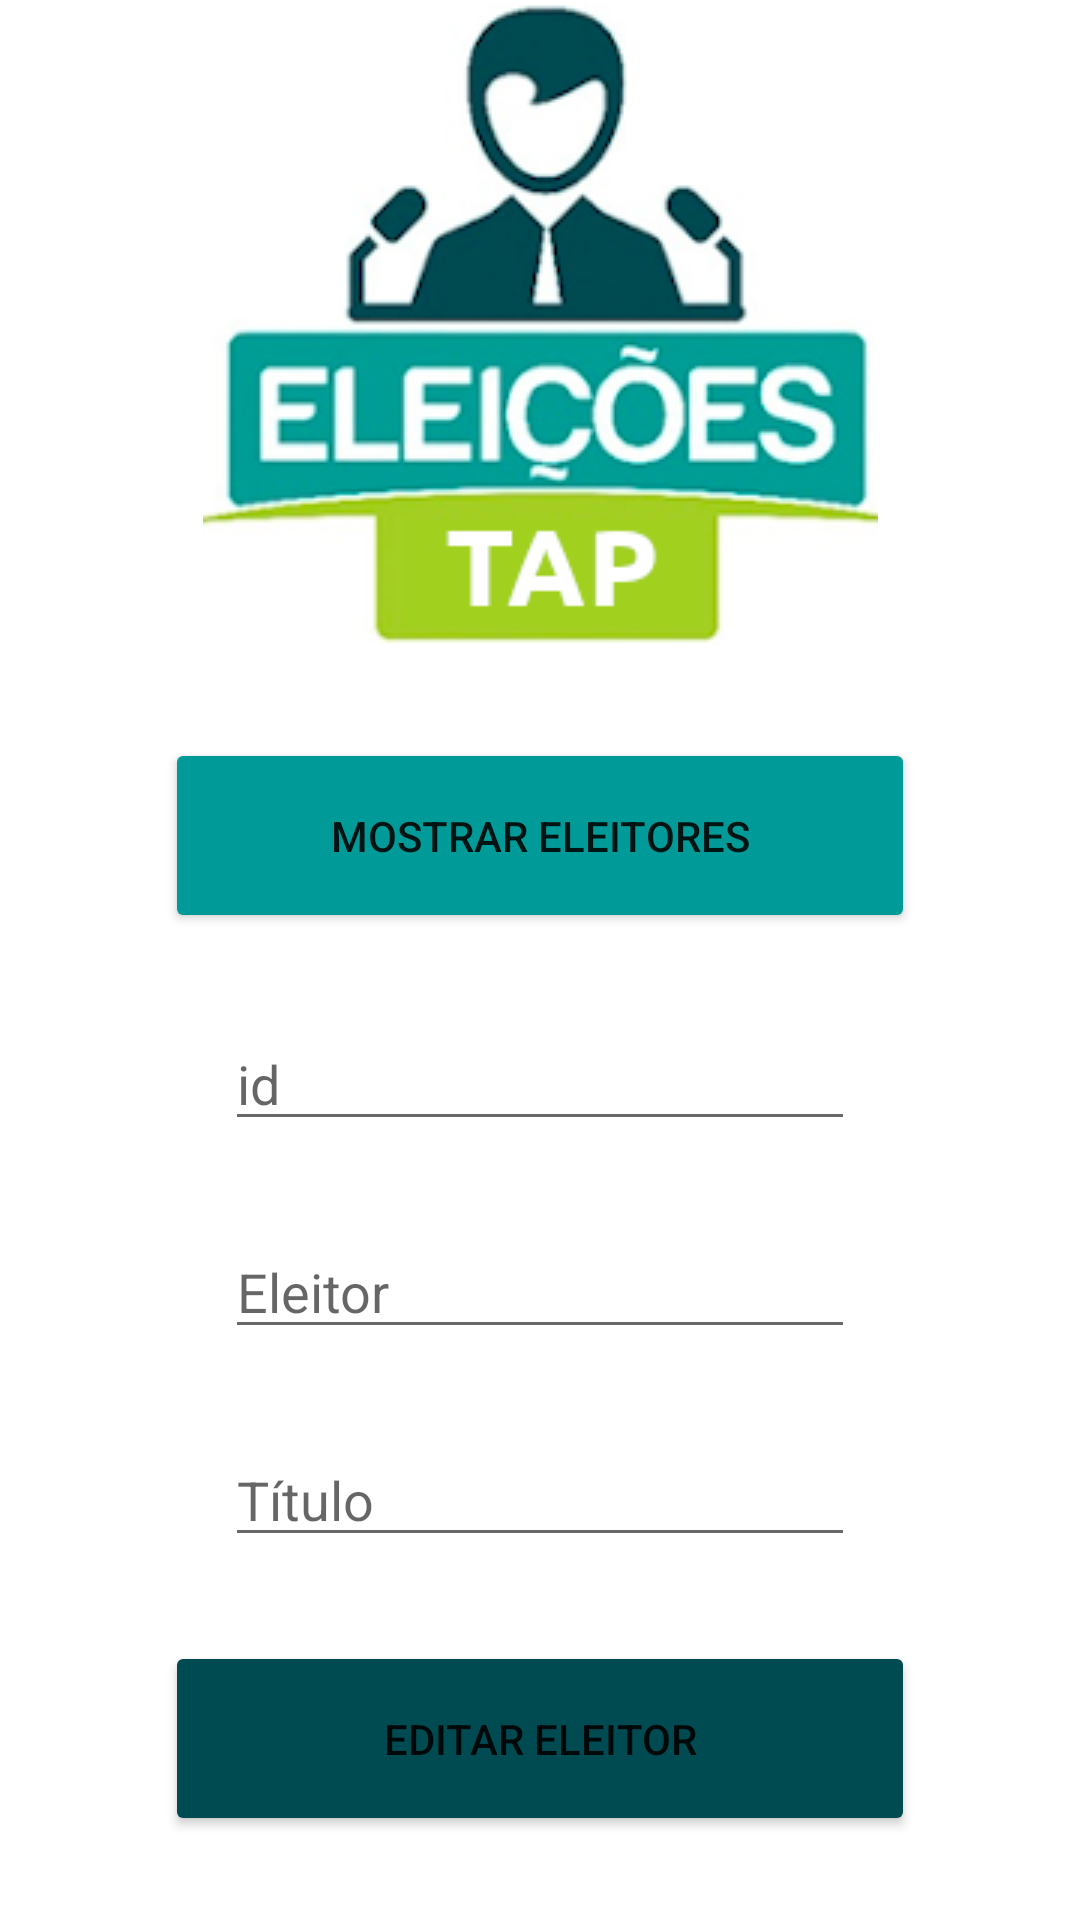

The Android layout XML behind this screen, and the referenced resources:
<!-- AndroidManifest.xml: application theme Theme.TrabalhoTAP -->
<!-- res/layout/activity_edicaoeleitores.xml -->
<?xml version="1.0" encoding="utf-8"?>
<androidx.constraintlayout.widget.ConstraintLayout xmlns:android="http://schemas.android.com/apk/res/android"
    xmlns:app="http://schemas.android.com/apk/res-auto"
    xmlns:tools="http://schemas.android.com/tools"
    android:layout_width="match_parent"
    android:layout_height="match_parent"
    tools:context=".EditarEleitoresActivity">

    <Button
        android:id="@+id/button7"
        android:layout_width="wrap_content"
        android:layout_height="wrap_content"
        android:width="250sp"
        android:height="65sp"
        android:backgroundTint="#004A51"
        android:text="Editar Eleitor"
        app:layout_constraintBottom_toBottomOf="parent"
        app:layout_constraintEnd_toEndOf="parent"
        app:layout_constraintHorizontal_bias="0.5"
        app:layout_constraintStart_toStartOf="parent"
        app:layout_constraintTop_toBottomOf="@+id/editTextTextPersonName2" />

    <EditText
        android:id="@+id/editTextTextPersonName3"
        android:layout_width="wrap_content"
        android:layout_height="wrap_content"
        android:ems="10"
        android:hint="id"
        android:inputType="textPersonName"
        app:layout_constraintBottom_toTopOf="@+id/editTextTextPersonName"
        app:layout_constraintEnd_toEndOf="parent"
        app:layout_constraintHorizontal_bias="0.5"
        app:layout_constraintStart_toStartOf="parent"
        app:layout_constraintTop_toBottomOf="@+id/button6" />

    <EditText
        android:id="@+id/editTextTextPersonName2"
        android:layout_width="wrap_content"
        android:layout_height="wrap_content"
        android:height="10sp"
        android:ems="10"
        android:hint="Título"
        android:inputType="textPersonName"
        app:layout_constraintBottom_toTopOf="@+id/button7"
        app:layout_constraintEnd_toEndOf="parent"
        app:layout_constraintHorizontal_bias="0.5"
        app:layout_constraintStart_toStartOf="parent"
        app:layout_constraintTop_toBottomOf="@+id/editTextTextPersonName" />

    <ImageView
        android:id="@+id/imageView"
        android:layout_width="wrap_content"
        android:layout_height="wrap_content"
        app:layout_constraintEnd_toEndOf="parent"
        app:layout_constraintStart_toStartOf="parent"
        app:srcCompat="@drawable/logo"
        tools:layout_editor_absoluteY="71dp" />

    <EditText
        android:id="@+id/editTextTextPersonName"
        android:layout_width="wrap_content"
        android:layout_height="wrap_content"
        android:ems="10"
        android:hint="Eleitor"
        android:inputType="textPersonName"
        app:layout_constraintBottom_toTopOf="@+id/editTextTextPersonName2"
        app:layout_constraintEnd_toEndOf="parent"
        app:layout_constraintHorizontal_bias="0.5"
        app:layout_constraintStart_toStartOf="parent"
        app:layout_constraintTop_toBottomOf="@+id/editTextTextPersonName3" />

    <Button
        android:id="@+id/button6"
        android:layout_width="wrap_content"
        android:layout_height="wrap_content"
        android:width="250sp"
        android:height="65sp"
        android:backgroundTint="#009B98"
        android:text="Mostrar Eleitores"
        app:layout_constraintBottom_toTopOf="@+id/editTextTextPersonName3"
        app:layout_constraintEnd_toEndOf="parent"
        app:layout_constraintHorizontal_bias="0.5"
        app:layout_constraintStart_toStartOf="parent"
        app:layout_constraintTop_toBottomOf="@+id/imageView" />

</androidx.constraintlayout.widget.ConstraintLayout>
<!-- resources referenced by this layout -->
<resources>
  <!-- drawable logo: png bitmap (drawable, 41128 bytes) -->
  <style name="Theme.TrabalhoTAP" parent="Theme.MaterialComponents.DayNight.DarkActionBar">
          
          <item name="colorPrimary">@color/purple_500</item>
          <item name="colorPrimaryVariant">@color/purple_700</item>
          <item name="colorOnPrimary">@color/white</item>
          
          <item name="colorSecondary">@color/teal_200</item>
          <item name="colorSecondaryVariant">@color/teal_700</item>
          <item name="colorOnSecondary">@color/black</item>
          
          <item name="android:statusBarColor" tools:targetApi="l">?attr/colorPrimaryVariant</item>
          
      </style>
  <!-- not gathered from this repository: default colours our renderer supplied (Android Studio template values) -->
  <color name="purple_500">#FF6200EE</color>
  <color name="purple_700">#FF3700B3</color>
  <color name="teal_200">#FF03DAC5</color>
  <color name="teal_700">#FF018786</color>
  <color name="black">#FF000000</color>
  <color name="white">#FFFFFFFF</color>
</resources>
